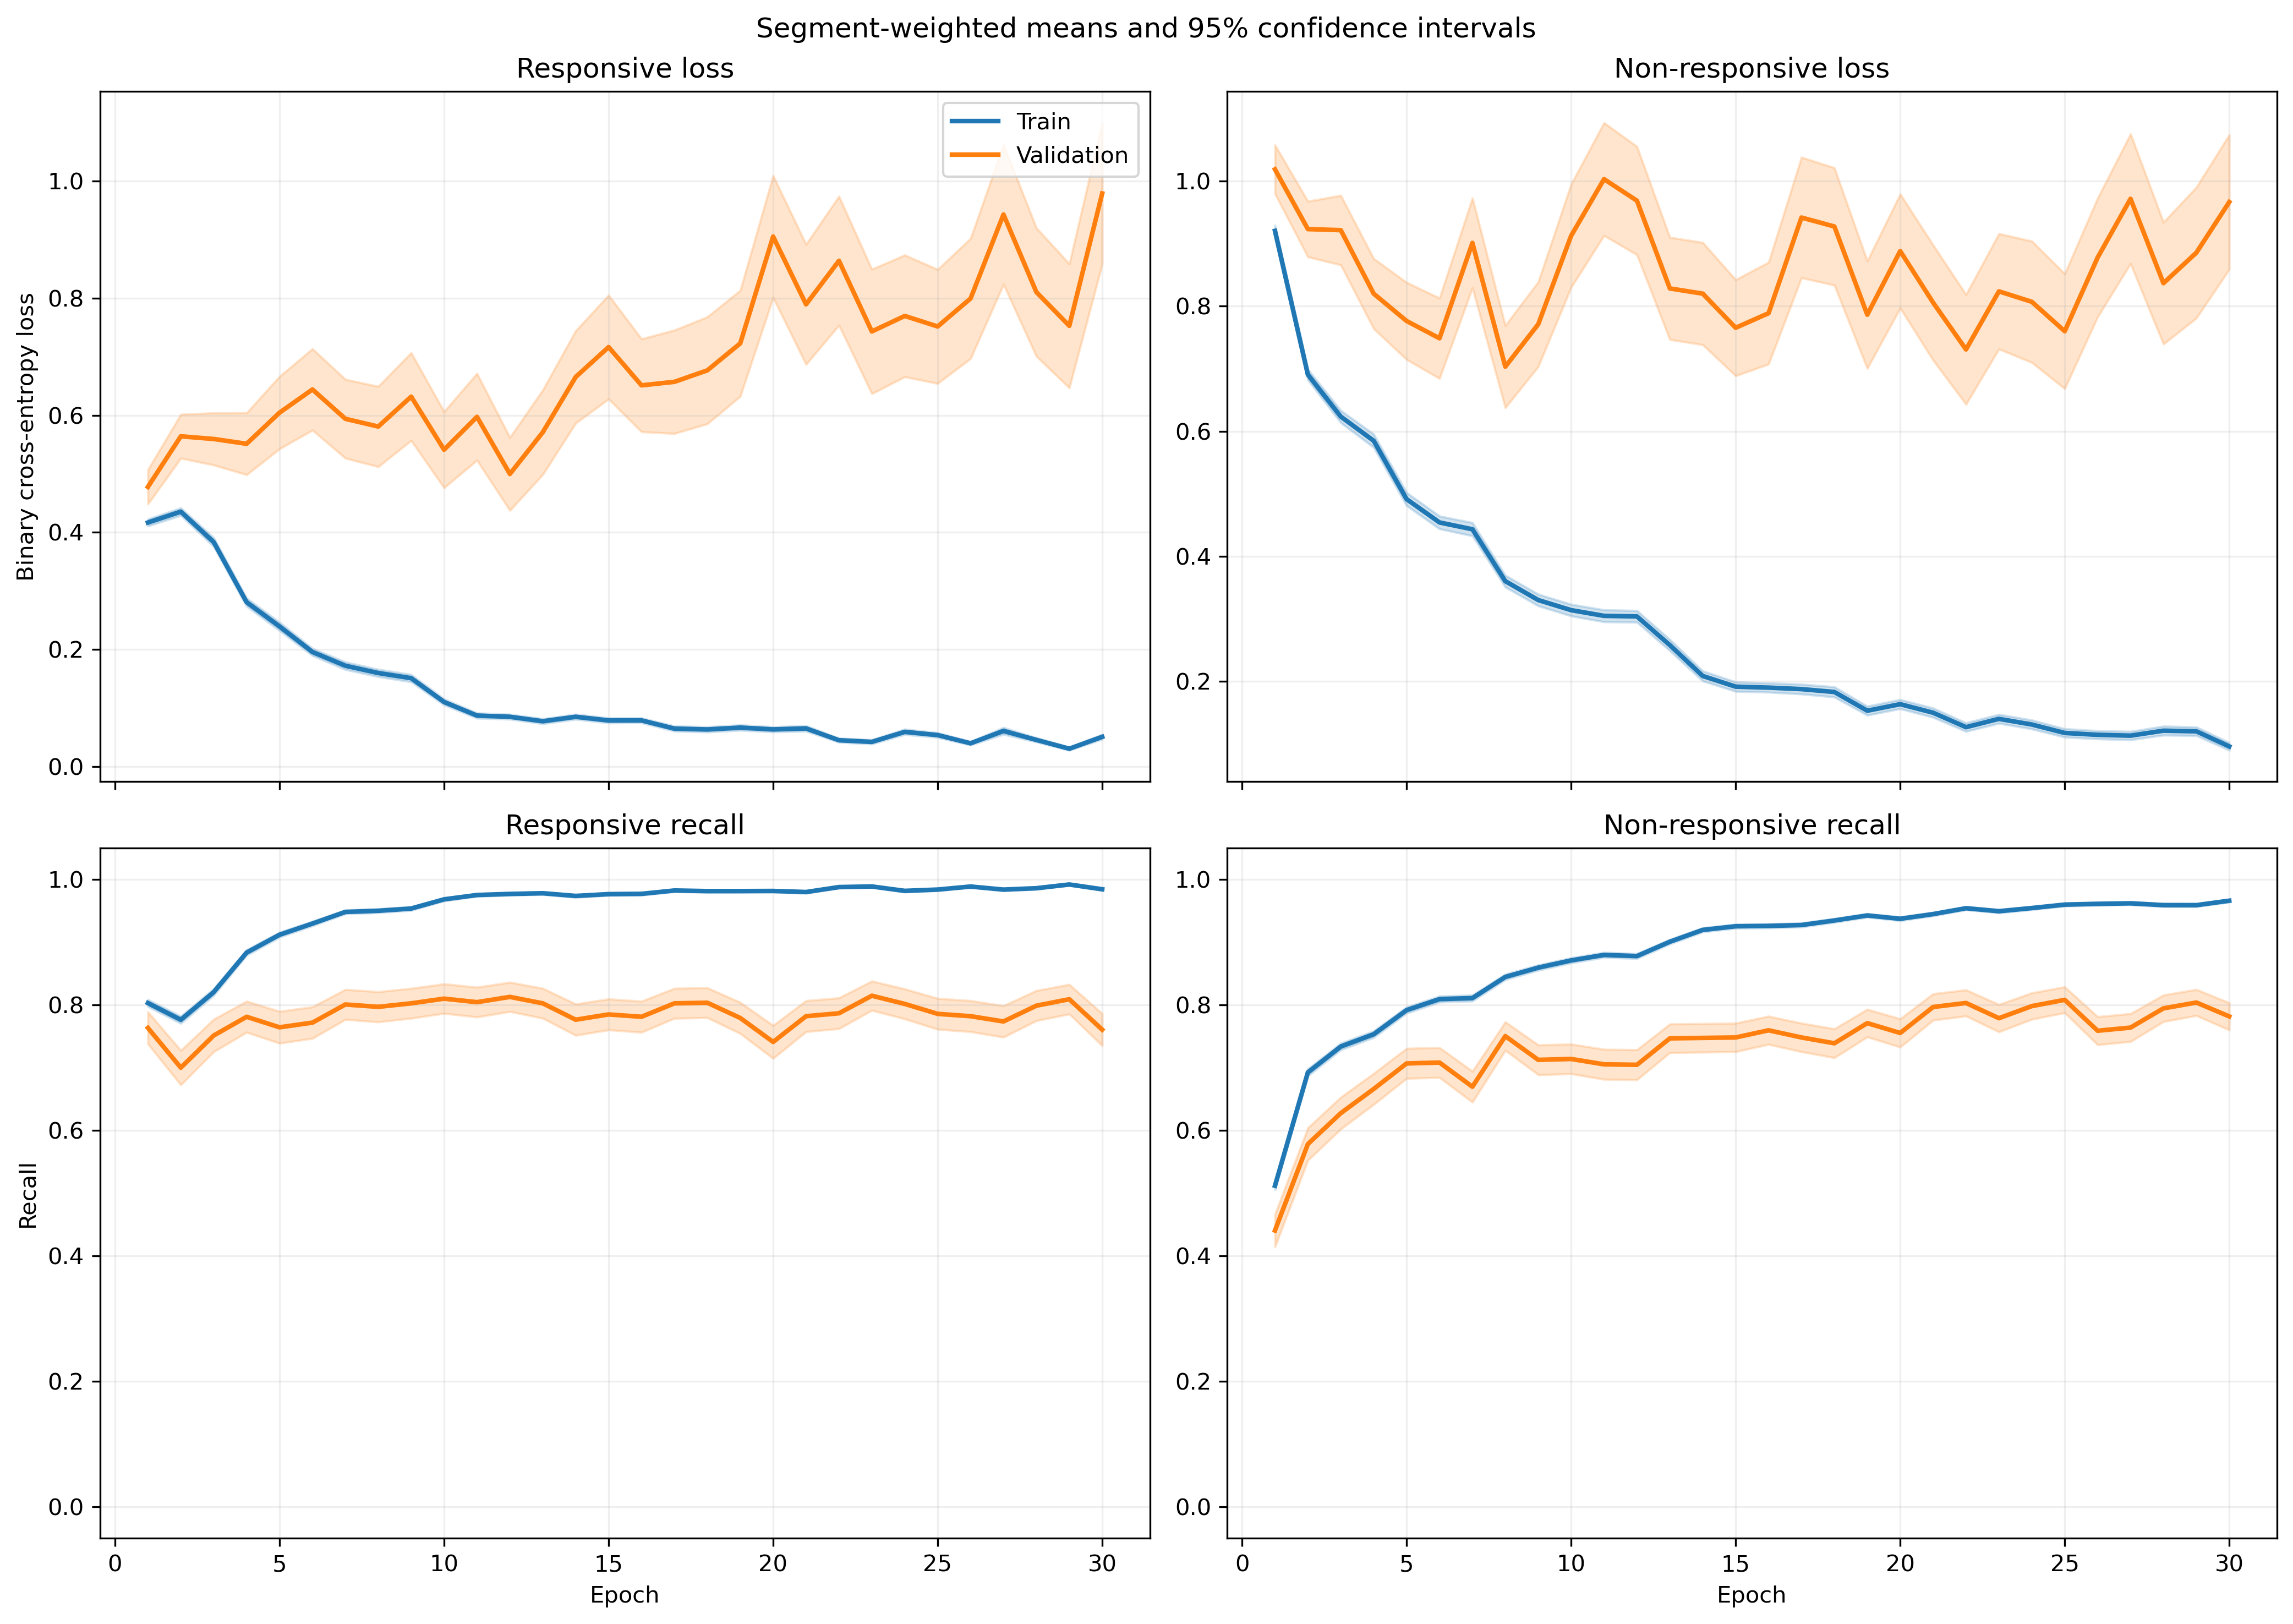

The data file committed next to this chart (first rows):
fold, epoch, split, r_loss, r_loss_count, r_loss_sum, r_loss_sum_sq, r_recall, r_recall_count, r_recall_sum, r_recall_sum_sq, nr_loss, nr_loss_count, nr_loss_sum, nr_loss_sum_sq, nr_recall, nr_recall_count, nr_recall_sum, nr_recall_sum_sq
1, 1, train, 0.4223, 1063, 448.9, 409.3, 0.8015, 1063, 852.0, 852.0, 0.8753, 1401, 1226, 1869, 0.556, 1401, 779.0, 779.0
1, 1, validation, 0.1153, 10, 1.153, 0.1938, 1.0, 10, 10.0, 10.0, , 0, 0.0, 0.0, , 0, 0.0, 0.0
1, 2, train, 0.4418, 1063, 469.7, 428.5, 0.7817, 1063, 831.0, 831.0, 0.6114, 1401, 856.6, 1073, 0.7223, 1401, 1012, 1012
1, 2, validation, 0.1368, 10, 1.368, 0.2393, 1.0, 10, 10.0, 10.0, , 0, 0.0, 0.0, , 0, 0.0, 0.0
1, 3, train, 0.4059, 1063, 431.4, 483.3, 0.8203, 1063, 872.0, 872.0, 0.5091, 1401, 713.2, 1069, 0.793, 1401, 1111, 1111
1, 3, validation, 0.08321, 10, 0.8321, 0.09831, 1.0, 10, 10.0, 10.0, , 0, 0.0, 0.0, , 0, 0.0, 0.0
1, 4, train, 0.3047, 1063, 323.9, 461.7, 0.8862, 1063, 942.0, 942.0, 0.4731, 1401, 662.8, 1234, 0.7866, 1401, 1102, 1102
1, 4, validation, 0.04723, 10, 0.4723, 0.03197, 1.0, 10, 10.0, 10.0, , 0, 0.0, 0.0, , 0, 0.0, 0.0
1, 5, train, 0.2164, 1063, 230, 401.2, 0.9313, 1063, 990.0, 990.0, 0.4772, 1401, 668.6, 1443, 0.7994, 1401, 1120, 1120
1, 5, validation, 0.02723, 10, 0.2723, 0.009987, 1.0, 10, 10.0, 10.0, , 0, 0.0, 0.0, , 0, 0.0, 0.0
1, 6, train, 0.1595, 1063, 169.6, 123.4, 0.9501, 1063, 1010, 1010, 0.514, 1401, 720.2, 1291, 0.7552, 1401, 1058, 1058
1, 6, validation, 0.02407, 10, 0.2407, 0.007955, 1.0, 10, 10.0, 10.0, , 0, 0.0, 0.0, , 0, 0.0, 0.0
1, 7, train, 0.1877, 1063, 199.5, 294.3, 0.9407, 1063, 1000, 1000, 0.3924, 1401, 549.8, 1121, 0.8244, 1401, 1155, 1155
1, 7, validation, 0.02236, 10, 0.2236, 0.007553, 1.0, 10, 10.0, 10.0, , 0, 0.0, 0.0, , 0, 0.0, 0.0
1, 8, train, 0.08929, 1063, 94.92, 53.31, 0.9831, 1063, 1045, 1045, 0.5458, 1401, 764.7, 1674, 0.773, 1401, 1083, 1083
1, 8, validation, 0.01062, 10, 0.1062, 0.002534, 1.0, 10, 10.0, 10.0, , 0, 0.0, 0.0, , 0, 0.0, 0.0
1, 9, train, 0.1961, 1063, 208.5, 509.2, 0.9276, 1063, 986.0, 986.0, 0.4158, 1401, 582.5, 1866, 0.8594, 1401, 1204, 1204
1, 9, validation, 0.002557, 10, 0.02557, 0.0001226, 1.0, 10, 10.0, 10.0, , 0, 0.0, 0.0, , 0, 0.0, 0.0
1, 10, train, 0.09077, 1063, 96.49, 115.8, 0.9765, 1063, 1038, 1038, 0.3614, 1401, 506.4, 1110, 0.8465, 1401, 1186, 1186
1, 10, validation, 0.005614, 10, 0.05614, 0.000458, 1.0, 10, 10.0, 10.0, , 0, 0.0, 0.0, , 0, 0.0, 0.0
1, 11, train, 0.09606, 1063, 102.1, 135.2, 0.9765, 1063, 1038, 1038, 0.2686, 1401, 376.3, 858.3, 0.8908, 1401, 1248, 1248
1, 11, validation, 0.007505, 10, 0.07505, 0.001161, 1.0, 10, 10.0, 10.0, , 0, 0.0, 0.0, , 0, 0.0, 0.0
1, 12, train, 0.09924, 1063, 105.5, 127.8, 0.9755, 1063, 1037, 1037, 0.2925, 1401, 409.8, 892.6, 0.8808, 1401, 1234, 1234
1, 12, validation, 0.007289, 10, 0.07289, 0.0007794, 1.0, 10, 10.0, 10.0, , 0, 0.0, 0.0, , 0, 0.0, 0.0
1, 13, train, 0.06056, 1063, 64.37, 68.7, 0.9849, 1063, 1047, 1047, 0.2511, 1401, 351.8, 908.3, 0.9051, 1401, 1268, 1268
1, 13, validation, 0.003019, 10, 0.03019, 0.0001598, 1.0, 10, 10.0, 10.0, , 0, 0.0, 0.0, , 0, 0.0, 0.0
1, 14, train, 0.04366, 1063, 46.41, 73.16, 0.9897, 1063, 1052, 1052, 0.292, 1401, 409.1, 1044, 0.8801, 1401, 1233, 1233
1, 14, validation, 0.002131, 10, 0.02131, 7.912284172562067e-05, 1.0, 10, 10.0, 10.0, , 0, 0.0, 0.0, , 0, 0.0, 0.0
1, 15, train, 0.05341, 1063, 56.78, 53.69, 0.9906, 1063, 1053, 1053, 0.2585, 1401, 362.2, 836.9, 0.8879, 1401, 1244, 1244
1, 15, validation, 0.002002, 10, 0.02002, 5.9596396113192895e-05, 1.0, 10, 10.0, 10.0, , 0, 0.0, 0.0, , 0, 0.0, 0.0
1, 16, train, 0.04616, 1063, 49.07, 59.87, 0.9878, 1063, 1050, 1050, 0.2142, 1401, 300.1, 630.1, 0.9143, 1401, 1281, 1281
1, 16, validation, 0.008747, 10, 0.08747, 0.002917, 1.0, 10, 10.0, 10.0, , 0, 0.0, 0.0, , 0, 0.0, 0.0
1, 17, train, 0.1258, 1063, 133.7, 220.9, 0.9548, 1063, 1015, 1015, 0.1197, 1401, 167.7, 362.2, 0.9529, 1401, 1335, 1335
1, 17, validation, 0.05819, 10, 0.5819, 0.1463, 1.0, 10, 10.0, 10.0, , 0, 0.0, 0.0, , 0, 0.0, 0.0
1, 18, train, 0.07447, 1063, 79.16, 184.4, 0.9774, 1063, 1039, 1039, 0.1684, 1401, 236, 684.2, 0.9379, 1401, 1314, 1314
1, 18, validation, 0.001316, 10, 0.01316, 3.498197088447341e-05, 1.0, 10, 10.0, 10.0, , 0, 0.0, 0.0, , 0, 0.0, 0.0
1, 19, train, 0.1227, 1063, 130.4, 246.7, 0.9586, 1063, 1019, 1019, 0.08369, 1401, 117.3, 233.9, 0.9686, 1401, 1357, 1357
1, 19, validation, 0.009072, 10, 0.09072, 0.001806, 1.0, 10, 10.0, 10.0, , 0, 0.0, 0.0, , 0, 0.0, 0.0
1, 20, train, 0.0307, 1063, 32.63, 40.44, 0.9953, 1063, 1058, 1058, 0.2316, 1401, 324.5, 731.8, 0.9036, 1401, 1266, 1266
1, 20, validation, 0.001215, 10, 0.01215, 2.012727350120258e-05, 1.0, 10, 10.0, 10.0, , 0, 0.0, 0.0, , 0, 0.0, 0.0
1, 21, train, 0.02685, 1063, 28.54, 20.87, 0.9944, 1063, 1057, 1057, 0.1871, 1401, 262.1, 602.6, 0.9265, 1401, 1298, 1298
1, 21, validation, 0.00149, 10, 0.0149, 4.0953034158519586e-05, 1.0, 10, 10.0, 10.0, , 0, 0.0, 0.0, , 0, 0.0, 0.0
1, 22, train, 0.02663, 1063, 28.31, 11.02, 0.9953, 1063, 1058, 1058, 0.09988, 1401, 139.9, 315.2, 0.9615, 1401, 1347, 1347
1, 22, validation, 0.003042, 10, 0.03042, 0.000172, 1.0, 10, 10.0, 10.0, , 0, 0.0, 0.0, , 0, 0.0, 0.0
1, 23, train, 0.04529, 1063, 48.15, 120.5, 0.9887, 1063, 1051, 1051, 0.14, 1401, 196.2, 620.1, 0.9543, 1401, 1337, 1337
1, 23, validation, 0.0006839, 10, 0.006839, 6.0288814438536065e-06, 1.0, 10, 10.0, 10.0, , 0, 0.0, 0.0, , 0, 0.0, 0.0
1, 24, train, 0.02299, 1063, 24.44, 43.36, 0.9944, 1063, 1057, 1057, 0.1705, 1401, 238.9, 733.7, 0.9386, 1401, 1315, 1315
1, 24, validation, 0.000627, 10, 0.00627, 5.932391559326788e-06, 1.0, 10, 10.0, 10.0, , 0, 0.0, 0.0, , 0, 0.0, 0.0
1, 25, train, 0.04666, 1063, 49.6, 54.11, 0.9859, 1063, 1048, 1048, 0.09385, 1401, 131.5, 341, 0.9686, 1401, 1357, 1357
1, 25, validation, 0.001984, 10, 0.01984, 7.315879634006706e-05, 1.0, 10, 10.0, 10.0, , 0, 0.0, 0.0, , 0, 0.0, 0.0
1, 26, train, 0.04643, 1063, 49.35, 44.6, 0.9878, 1063, 1050, 1050, 0.06014, 1401, 84.26, 203.3, 0.9807, 1401, 1374, 1374
1, 26, validation, 0.03882, 10, 0.3882, 0.08085, 1.0, 10, 10.0, 10.0, , 0, 0.0, 0.0, , 0, 0.0, 0.0
1, 27, train, 0.4124, 1063, 438.4, 2653, 0.9163, 1063, 974.0, 974.0, 0.1409, 1401, 197.4, 610.8, 0.9515, 1401, 1333, 1333
1, 27, validation, 0.003247, 10, 0.03247, 0.0003076, 1.0, 10, 10.0, 10.0, , 0, 0.0, 0.0, , 0, 0.0, 0.0
1, 28, train, 0.02114, 1063, 22.47, 27.44, 0.9953, 1063, 1058, 1058, 0.1442, 1401, 202.1, 615.4, 0.9536, 1401, 1336, 1336
1, 28, validation, 0.02753, 10, 0.2753, 0.05613, 1.0, 10, 10.0, 10.0, , 0, 0.0, 0.0, , 0, 0.0, 0.0
1, 29, train, 0.02212, 1063, 23.51, 14.96, 0.9944, 1063, 1057, 1057, 0.1262, 1401, 176.7, 479.2, 0.9579, 1401, 1342, 1342
1, 29, validation, 0.0009671, 10, 0.009671, 1.744267342473904e-05, 1.0, 10, 10.0, 10.0, , 0, 0.0, 0.0, , 0, 0.0, 0.0
1, 30, train, 0.0267, 1063, 28.38, 31.9, 0.9944, 1063, 1057, 1057, 0.08946, 1401, 125.3, 357.8, 0.97, 1401, 1359, 1359
1, 30, validation, 0.001242, 10, 0.01242, 2.3534385036327876e-05, 1.0, 10, 10.0, 10.0, , 0, 0.0, 0.0, , 0, 0.0, 0.0
... 1,140 more rows
